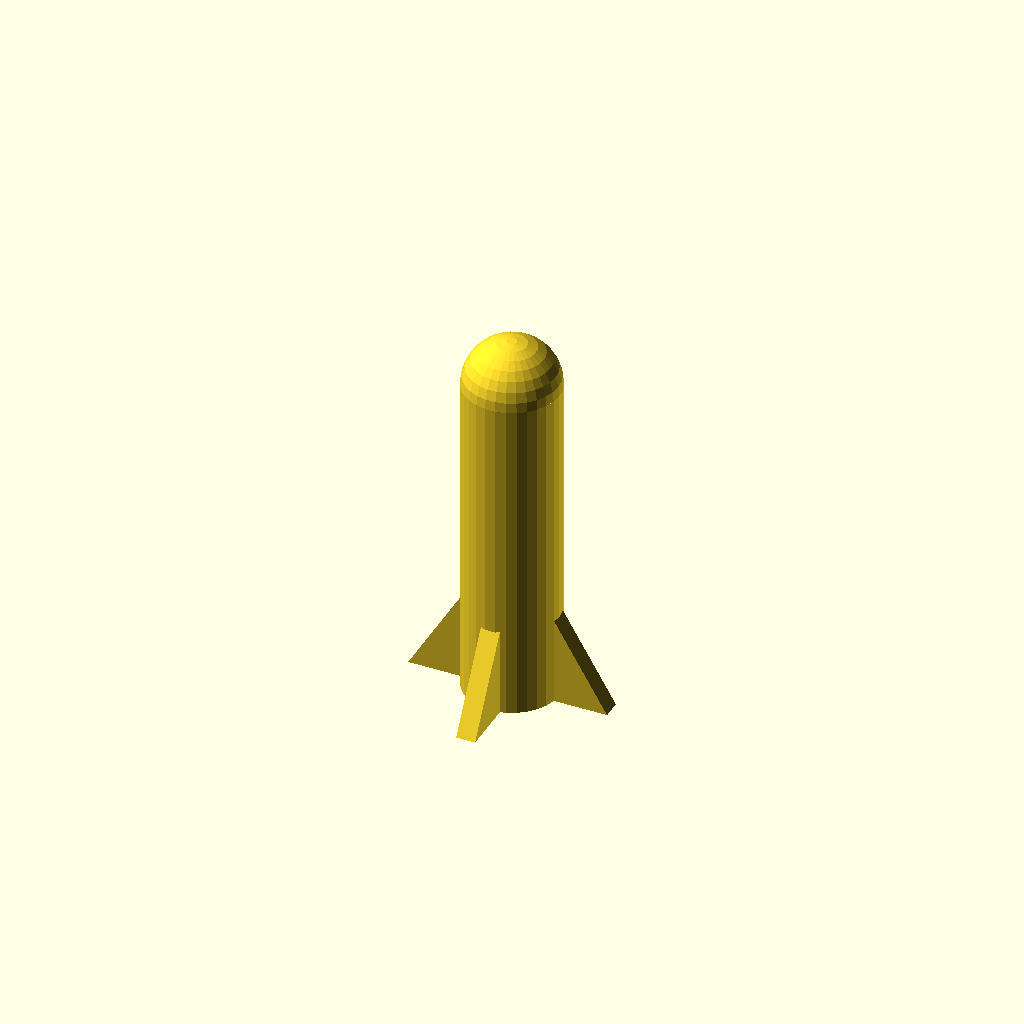
Cell 1: the model at its default parameters.
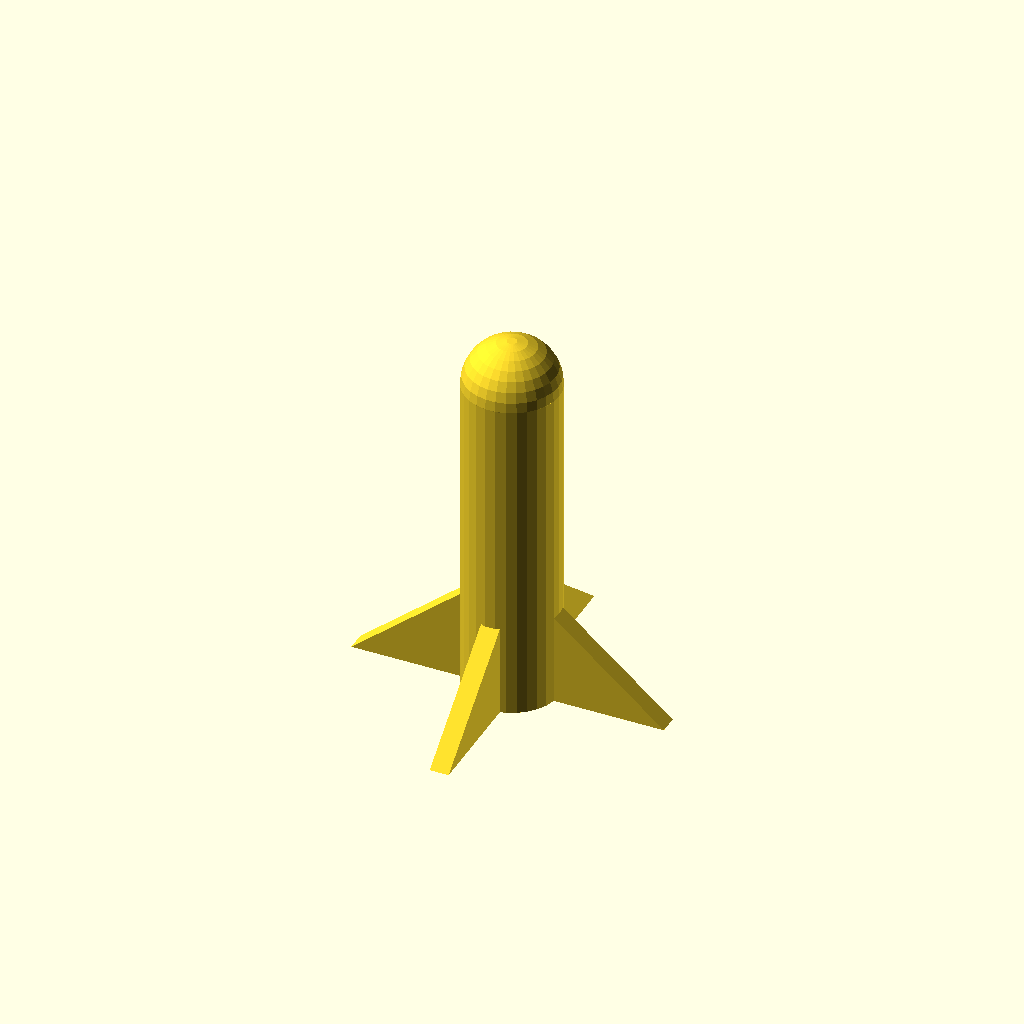
Cell 2 — b set to 120, the other parameters unchanged.
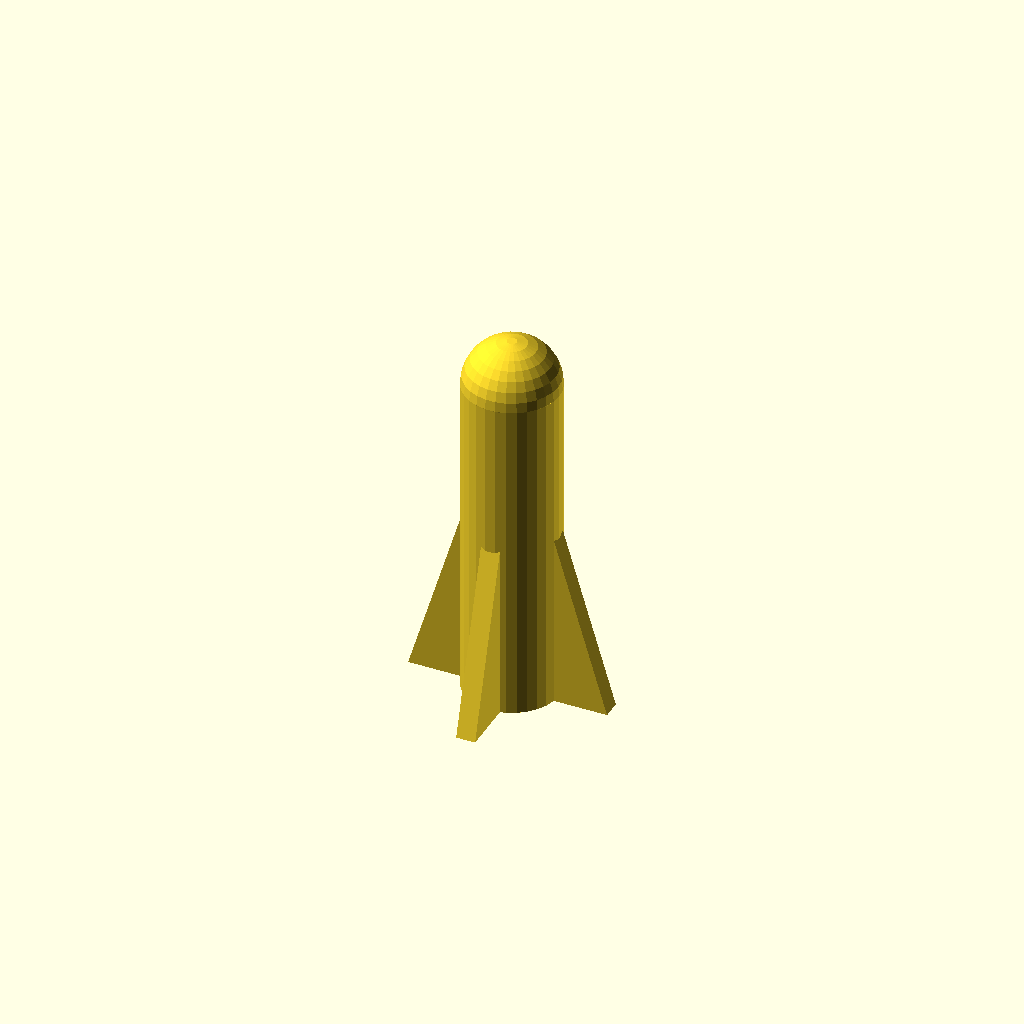
Cell 3: h = 20 (everything else at default).
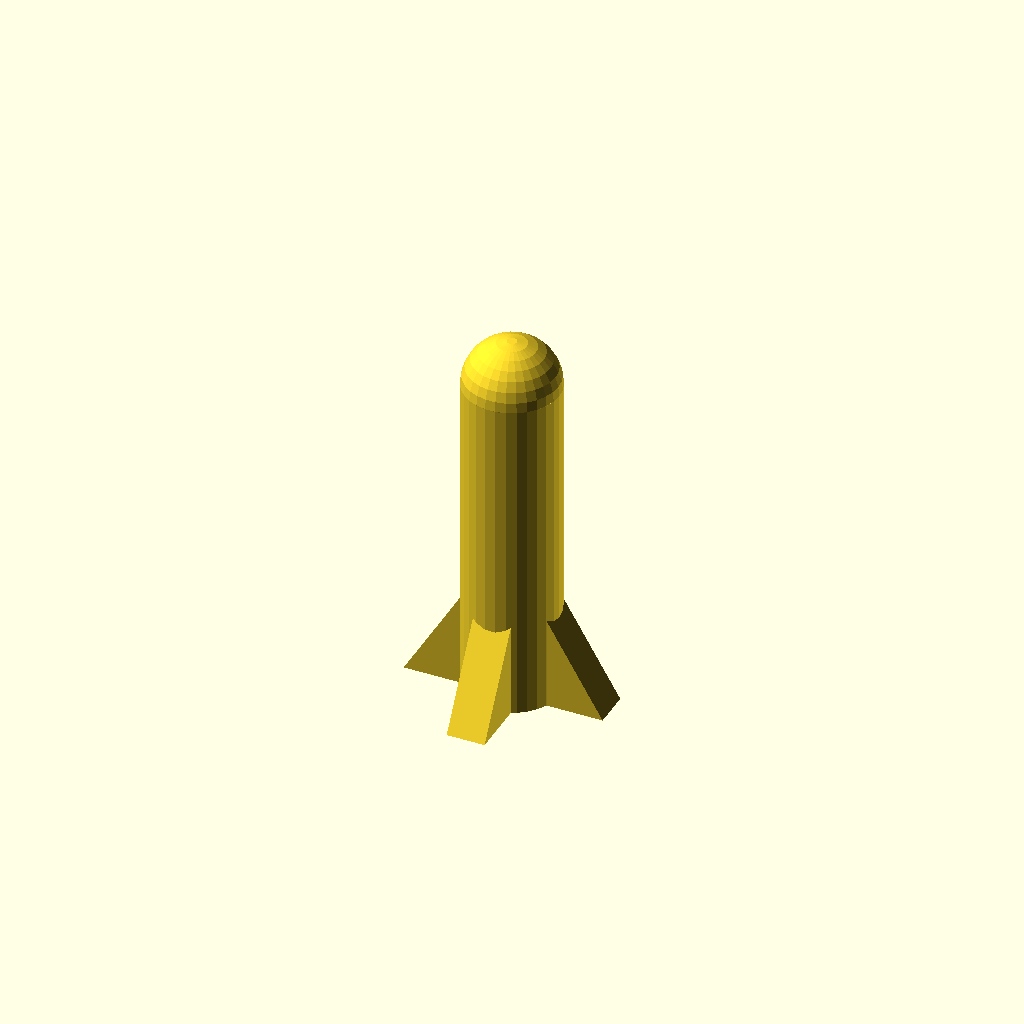
Cell 4: the same model with w = 8.
All cells are drawn from one camera (rotation 55°, 0°, 25°, orthographic, colour scheme Cornfield), so only the parameter changes between them.
OpenSCAD source file inputs/thingiverse/files/thing-2234768/files/Rocket.scad:
















difference()
{
	for(i=[0:0])
	rotate([0,120*i,0])
	cylinder(r=10,h=70);

	for(i=[0:0])
	rotate([0,120*i,0])
	translate([0,0,-1])
	cylinder(r=8,h=72);
}

translate([0,0,60]) scale([0.8,0.8,1]) cylinder(10, 10, 10);

translate([0,0,70]) scale([1,1,1]) sphere(10);




b = 60;
h = 10;
w = 4;

//the fins
rotate(a=[90,-90,0])
linear_extrude(height = w, center = true, convexity = 10, twist = 0)
translate([0,9,0]) scale([2,0.2,1])polygon(points=[[0,0],[h,0],[0,b]], paths=[[0,1,2]]);


rotate(a=[90,-90,180])
linear_extrude(height = w, center = true, convexity = 10, twist = 0)
translate([0,9,0]) scale([2,0.2,1])polygon(points=[[0,0],[h,0],[0,b]], paths=[[0,1,2]]);


rotate(a=[180,-90,0])
linear_extrude(height = w, center = true, convexity = 10, twist = 0)
translate([0,9,0]) scale([2,0.2,1])polygon(points=[[0,0],[h,0],[0,b]], paths=[[0,1,2]]);


rotate(a=[180,-90,180])
linear_extrude(height = w, center = true, convexity = 10, twist = 0)
translate([0,9,0]) scale([2,0.2,1])polygon(points=[[0,0],[h,0],[0,b]], paths=[[0,1,2]]);
Parameter table extracted from the source (name, type, default, range or options):
b: number, default 60
h: number, default 10
w: number, default 4
